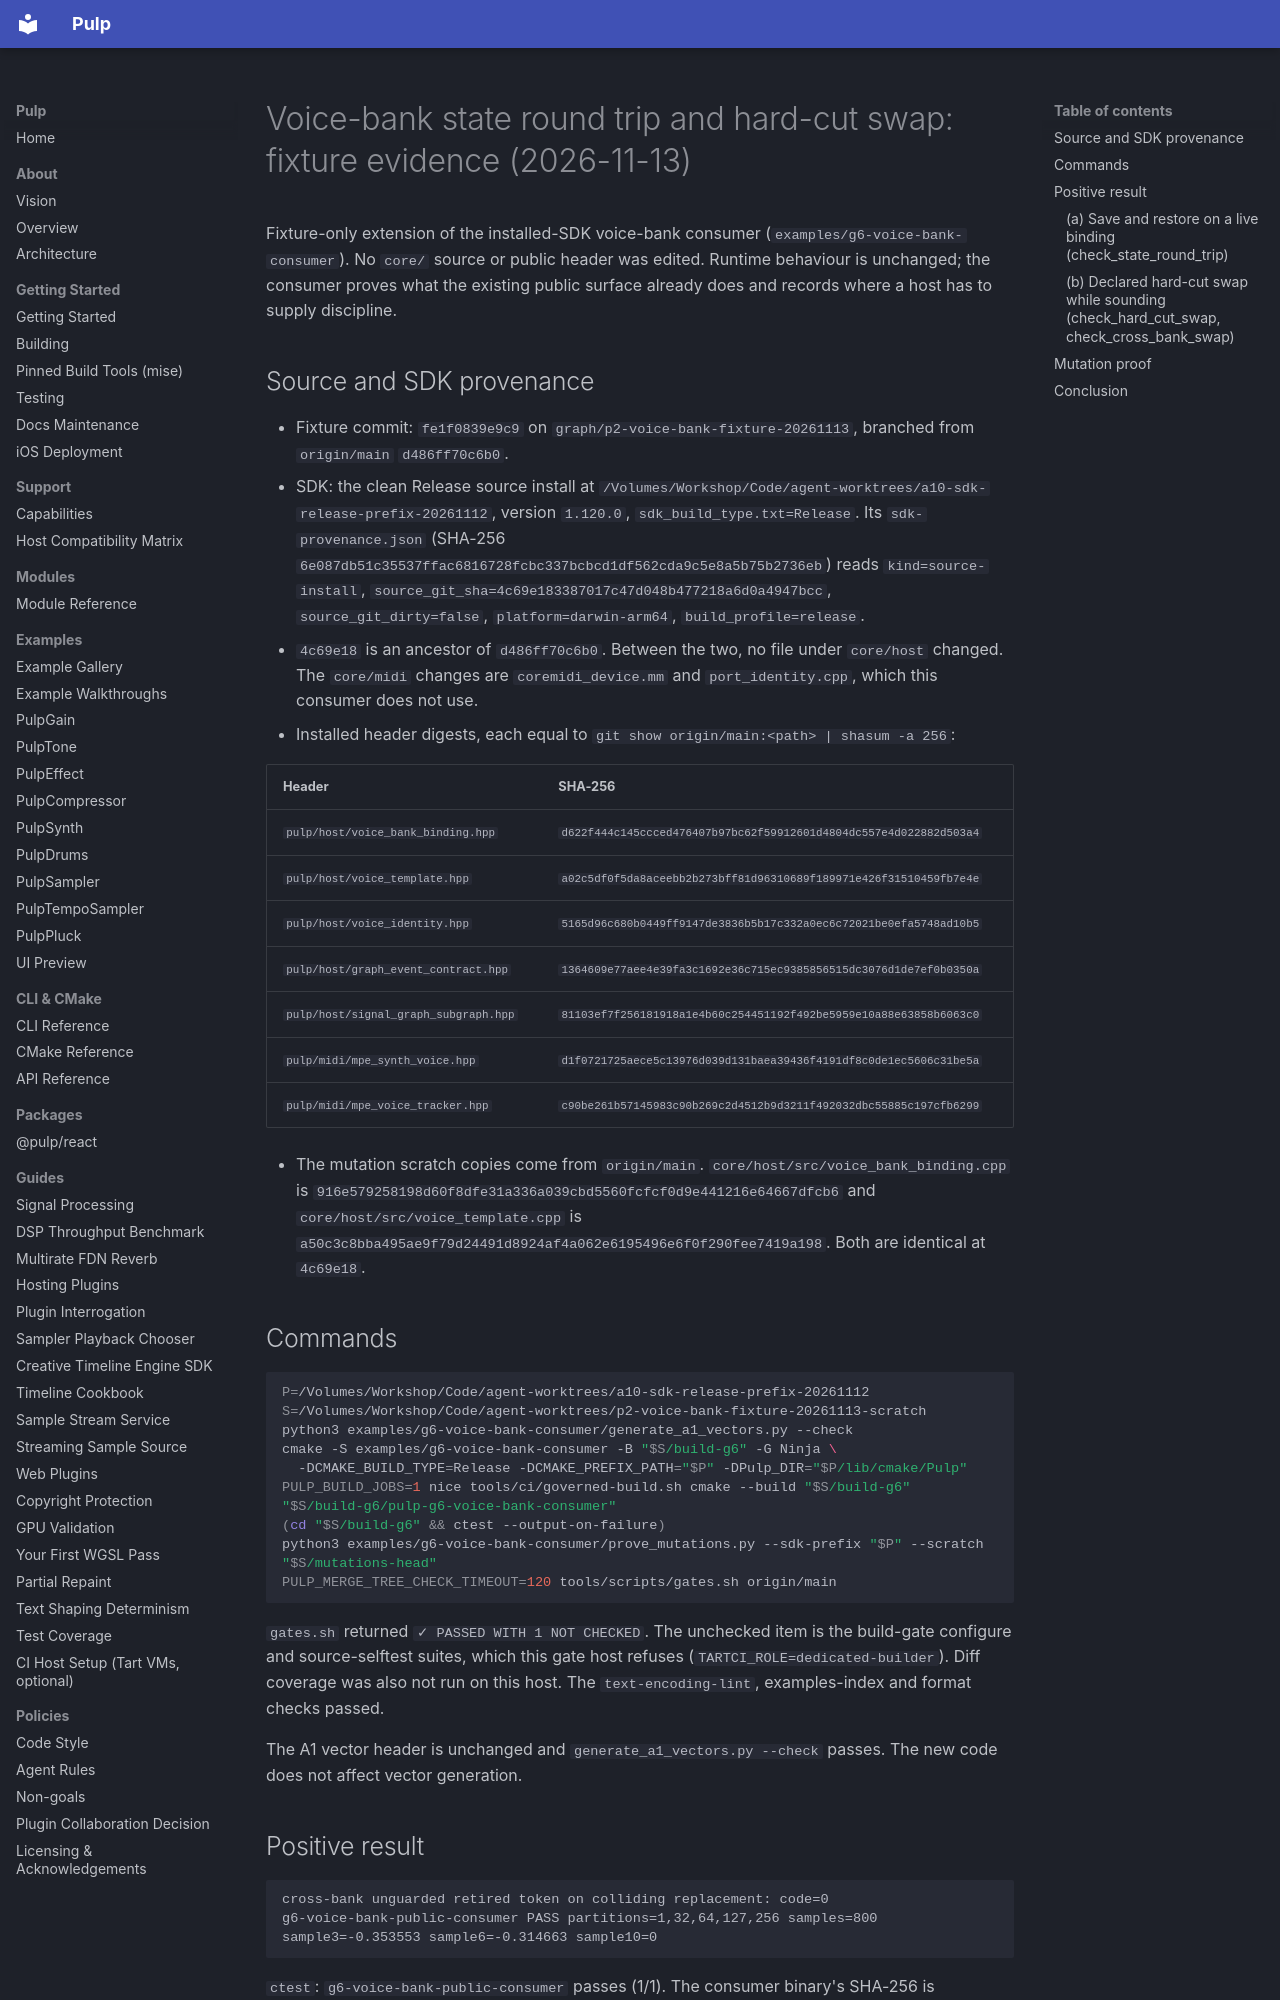

repository: Generous-Corp/pulp · page: evidence/p2-voice-bank-fixture-20261113.html · generator: mkdocs

# Voice-bank state round trip and hard-cut swap: fixture evidence (2026-11-13)

Fixture-only extension of the installed-SDK voice-bank consumer
(`examples/g6-voice-bank-consumer`). No `core/` source or public header was
edited. Runtime behaviour is unchanged; the consumer proves what the existing
public surface already does and records where a host has to supply
discipline.

## Source and SDK provenance

- Fixture commit: `fe1f0839e9c9` on `graph/p2-voice-bank-fixture-20261113`,
  branched from `origin/main` `d486ff70c6b0`.
- SDK: the clean Release source install at
  `/Volumes/Workshop/Code/agent-worktrees/a10-sdk-release-prefix-20261112`,
  version `1.120.0`, `sdk_build_type.txt=Release`. Its
  `sdk-provenance.json` (SHA-256
  `6e087db51c35537ffac6816728fcbc337bcbcd1df562cda9c5e8a5b75b2736eb`) reads
  `kind=source-install`, `source_git_sha=4c69e183387017c47d048b477218a6d0a4947bcc`,
  `source_git_dirty=false`, `platform=darwin-arm64`, `build_profile=release`.
- `4c69e18` is an ancestor of `d486ff70c6b0`. Between the two, no file under
  `core/host` changed. The `core/midi` changes are `coremidi_device.mm` and
  `port_identity.cpp`, which this consumer does not use.
- Installed header digests, each equal to `git show origin/main:<path> | shasum -a 256`:

| Header | SHA-256 |
|---|---|
| `pulp/host/voice_bank_binding.hpp` | `d622f444c145ccced476407b97bc62f59912601d4804dc557e4d022882d503a4` |
| `pulp/host/voice_template.hpp` | `a02c5df0f5da8aceebb2b273bff81d96310689f189971e426f31510459fb7e4e` |
| `pulp/host/voice_identity.hpp` | `5165d96c680b0449ff9147de3836b5b17c332a0ec6c72021be0efa5748ad10b5` |
| `pulp/host/graph_event_contract.hpp` | `1364609e77aee4e39fa3c1692e36c715ec9385856515dc3076d1de7ef0b0350a` |
| `pulp/host/signal_graph_subgraph.hpp` | `81103ef7f256181918a1e4b60c254451192f492be5959e10a88e63858b6063c0` |
| `pulp/midi/mpe_synth_voice.hpp` | `d1f0721725aece5c13976d039d131baea39436f4191df8c0de1ec5606c31be5a` |
| `pulp/midi/mpe_voice_tracker.hpp` | `c90be261b57145983c90b269c2d4512b9d3211f492032dbc55885c197cfb6299` |

- The mutation scratch copies come from `origin/main`.
  `core/host/src/voice_bank_binding.cpp` is
  `916e579258198d60f8dfe31a336a039cbd5560fcfcf0d9e441216e64667dfcb6` and
  `core/host/src/voice_template.cpp` is
  `a50c3c8bba495ae9f79d24491d8924af4a062e6195496e6f0f290fee7419a198`. Both are
  identical at `4c69e18`.

## Commands

```sh
P=/Volumes/Workshop/Code/agent-worktrees/a10-sdk-release-prefix-20261112
S=/Volumes/Workshop/Code/agent-worktrees/p2-voice-bank-fixture-20261113-scratch
python3 examples/g6-voice-bank-consumer/generate_a1_vectors.py --check
cmake -S examples/g6-voice-bank-consumer -B "$S/build-g6" -G Ninja \
  -DCMAKE_BUILD_TYPE=Release -DCMAKE_PREFIX_PATH="$P" -DPulp_DIR="$P/lib/cmake/Pulp"
PULP_BUILD_JOBS=1 nice tools/ci/governed-build.sh cmake --build "$S/build-g6"
"$S/build-g6/pulp-g6-voice-bank-consumer"
(cd "$S/build-g6" && ctest --output-on-failure)
python3 examples/g6-voice-bank-consumer/prove_mutations.py --sdk-prefix "$P" --scratch "$S/mutations-head"
PULP_MERGE_TREE_CHECK_TIMEOUT=120 tools/scripts/gates.sh origin/main
```

`gates.sh` returned `✓ PASSED WITH 1 NOT CHECKED`. The unchecked item is the
build-gate configure and source-selftest suites, which this gate host refuses
(`TARTCI_ROLE=dedicated-builder`). Diff coverage was also not run on this
host. The `text-encoding-lint`, examples-index and format checks passed.

The A1 vector header is unchanged and `generate_a1_vectors.py --check`
passes. The new code does not affect vector generation.

## Positive result

```
cross-bank unguarded retired token on colliding replacement: code=0
g6-voice-bank-public-consumer PASS partitions=1,32,64,127,256 samples=800 sample3=-0.353553 sample6=-0.314663 sample10=0
```

`ctest`: `g6-voice-bank-public-consumer` passes (1/1). The consumer binary's
SHA-256 is `d3dd5848a750e43048ae99b8e3520f64a143d98a5c4db118b2494e9dff355d22`.
